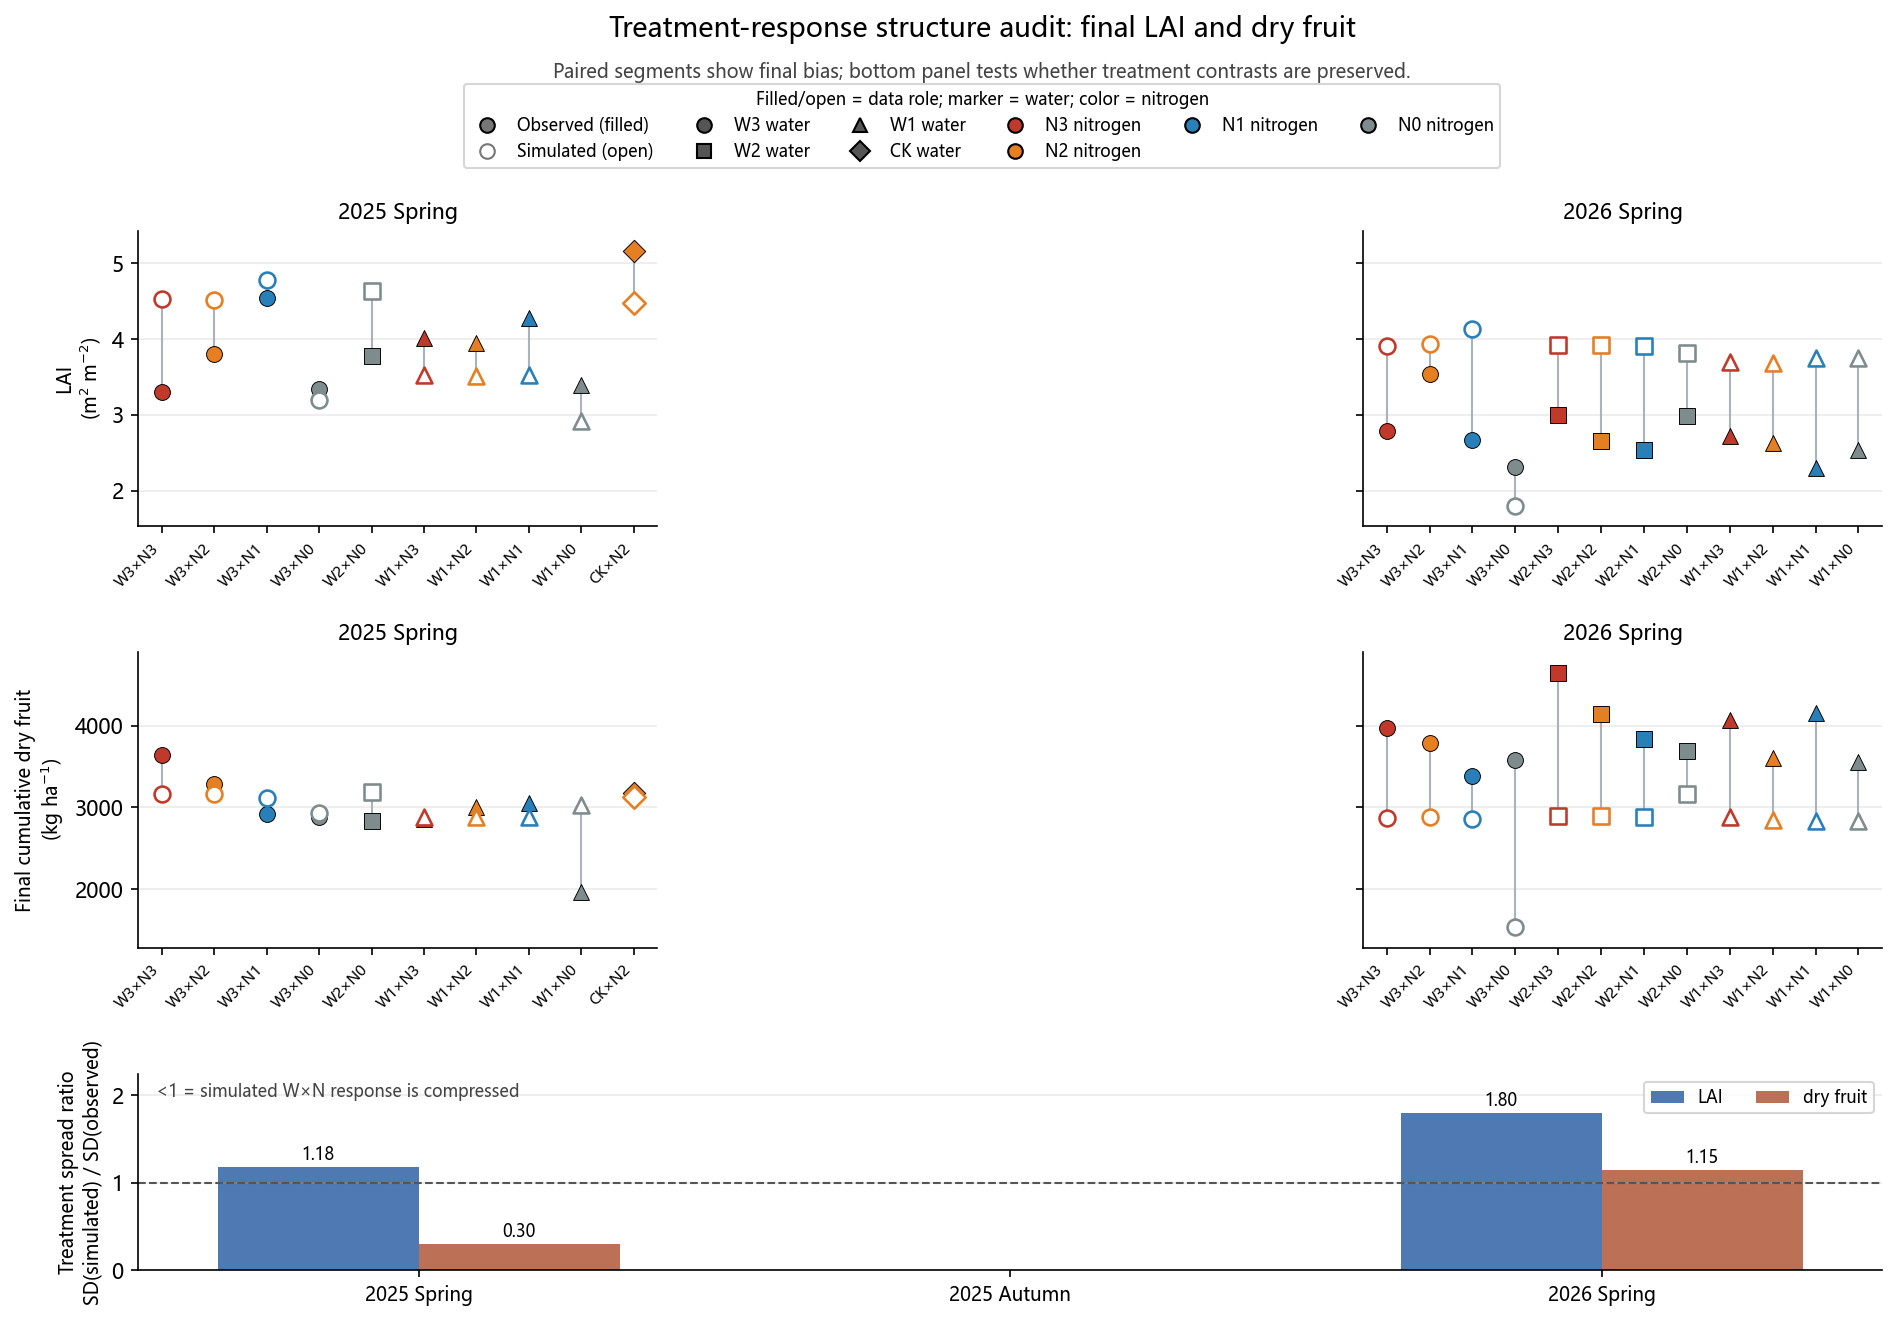

Source data for this figure (header and first rows):
season, response, n_treatments, observed_sd, simulated_sd, spread_ratio_sim_over_obs, observed_range, simulated_range, mean_bias_sim_minus_obs
25SP, LAID, 10, 0.5843, 0.6896, 1.18, 1.862, 1.86, 0.0068
26SP, LAID, 12, 0.3384, 0.6076, 1.796, 1.243, 2.338, 0.9635
25SP, DRY_CUM, 10, 428.9, 130, 0.303, 1679, 311.2, 75.21
26SP, DRY_CUM, 12, 349.7, 401.7, 1.149, 1266, 1624, -1088
